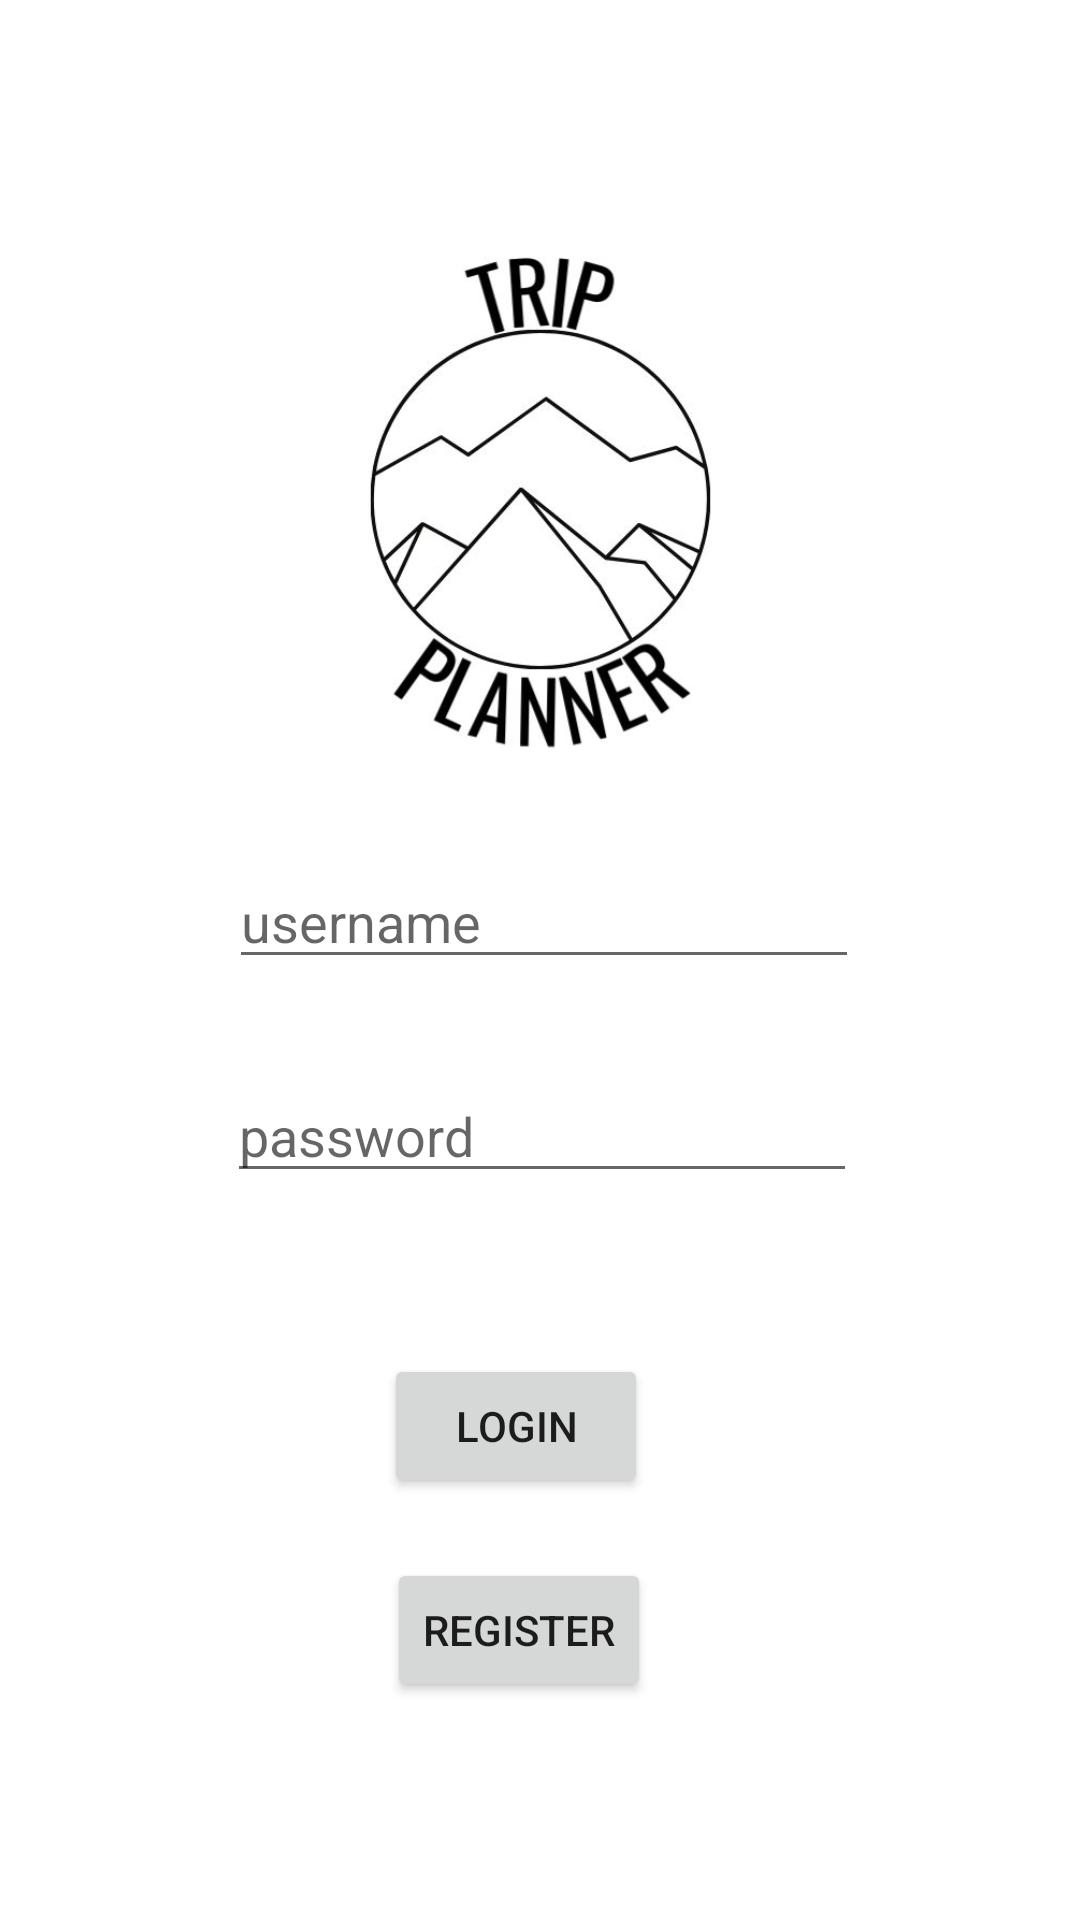

Produce the Android XML layout that renders to this screen, including the resource entries it uses.
<!-- AndroidManifest.xml: application theme AppTheme -->
<!-- res/layout/activity_login.xml -->
<?xml version="1.0" encoding="utf-8"?>
<androidx.constraintlayout.widget.ConstraintLayout xmlns:android="http://schemas.android.com/apk/res/android"
    xmlns:app="http://schemas.android.com/apk/res-auto"
    xmlns:tools="http://schemas.android.com/tools"
    android:background="@color/white"
    android:layout_width="match_parent"
    android:layout_height="match_parent"
    tools:context=".screens.Login">

    <Button
        android:id="@+id/loginButton"
        android:layout_width="wrap_content"
        android:layout_height="wrap_content"
        android:layout_marginStart="157dp"
        android:layout_marginTop="100dp"
        android:layout_marginEnd="167dp"
        android:layout_marginBottom="10dp"
        android:onClick="login"
        android:text="LOGIN"
        app:layout_constraintBottom_toTopOf="@+id/registerButton"
        app:layout_constraintEnd_toEndOf="parent"
        app:layout_constraintHorizontal_bias="0.561"
        app:layout_constraintStart_toStartOf="parent"
        app:layout_constraintTop_toBottomOf="@+id/passwordEditText" />

    <EditText
        android:id="@+id/userNameEditText"
        android:layout_width="wrap_content"
        android:layout_height="wrap_content"
        android:layout_marginStart="101dp"
        android:layout_marginTop="20dp"
        android:layout_marginEnd="100dp"
        android:ems="10"
        android:hint="username"
        android:inputType="textPersonName"
        app:layout_constraintEnd_toEndOf="parent"
        app:layout_constraintHorizontal_bias="0.486"
        app:layout_constraintStart_toStartOf="parent"
        app:layout_constraintTop_toBottomOf="@+id/imageView2" />

    <EditText
        android:id="@+id/passwordEditText"
        android:layout_width="wrap_content"
        android:layout_height="wrap_content"
        android:layout_marginStart="101dp"
        android:layout_marginTop="30dp"
        android:layout_marginEnd="101dp"
        android:ems="10"
        android:hint="password"
        android:inputType="textPassword"
        app:layout_constraintEnd_toEndOf="parent"
        app:layout_constraintHorizontal_bias="0.493"
        app:layout_constraintStart_toStartOf="parent"
        app:layout_constraintTop_toBottomOf="@+id/userNameEditText" />

    <ImageView
        android:id="@+id/imageView2"
        android:layout_width="179dp"
        android:layout_height="197dp"
        android:layout_marginStart="123dp"
        android:layout_marginTop="68dp"
        android:layout_marginEnd="123dp"
        app:layout_constraintEnd_toEndOf="parent"
        app:layout_constraintStart_toStartOf="parent"
        app:layout_constraintTop_toTopOf="parent"
        app:srcCompat="@drawable/logo" />

    <Button
        android:id="@+id/registerButton"
        android:layout_width="wrap_content"
        android:layout_height="wrap_content"
        android:layout_marginStart="157dp"
        android:layout_marginTop="10dp"
        android:layout_marginEnd="166dp"
        android:layout_marginBottom="119dp"
        android:text="Register"
        app:layout_constraintBottom_toBottomOf="parent"
        app:layout_constraintEnd_toEndOf="parent"
        app:layout_constraintHorizontal_bias="0.554"
        app:layout_constraintStart_toStartOf="parent"
        app:layout_constraintTop_toBottomOf="@+id/loginButton" />

    <TextView
        android:id="@+id/bugTextView"
        android:layout_width="wrap_content"
        android:layout_height="wrap_content"
        android:layout_marginStart="169dp"
        android:layout_marginTop="20dp"
        android:layout_marginEnd="184dp"
        android:layout_marginBottom="23dp"
        app:layout_constraintBottom_toTopOf="@+id/loginButton"
        app:layout_constraintEnd_toEndOf="parent"
        app:layout_constraintStart_toStartOf="parent"
        app:layout_constraintTop_toBottomOf="@+id/passwordEditText" />

</androidx.constraintlayout.widget.ConstraintLayout>
<!-- resources referenced by this layout -->
<resources>
  <color name="white">#FFFFFF</color>
  <!-- drawable logo: jpg bitmap (drawable-v24, 28750 bytes) -->
  <style name="AppTheme" parent="Theme.AppCompat.Light.DarkActionBar">
          
          <item name="colorPrimary">@color/colorPrimary</item>
          <item name="colorPrimaryDark">@color/colorPrimaryDark</item>
          <item name="colorAccent">@color/colorAccent</item>
      </style>
  <!-- not gathered from this repository: default colours our renderer supplied (Android Studio template values) -->
  <color name="colorPrimary">#FF6200EE</color>
  <color name="colorPrimaryDark">#FF3700B3</color>
  <color name="colorAccent">#FF03DAC5</color>
</resources>
